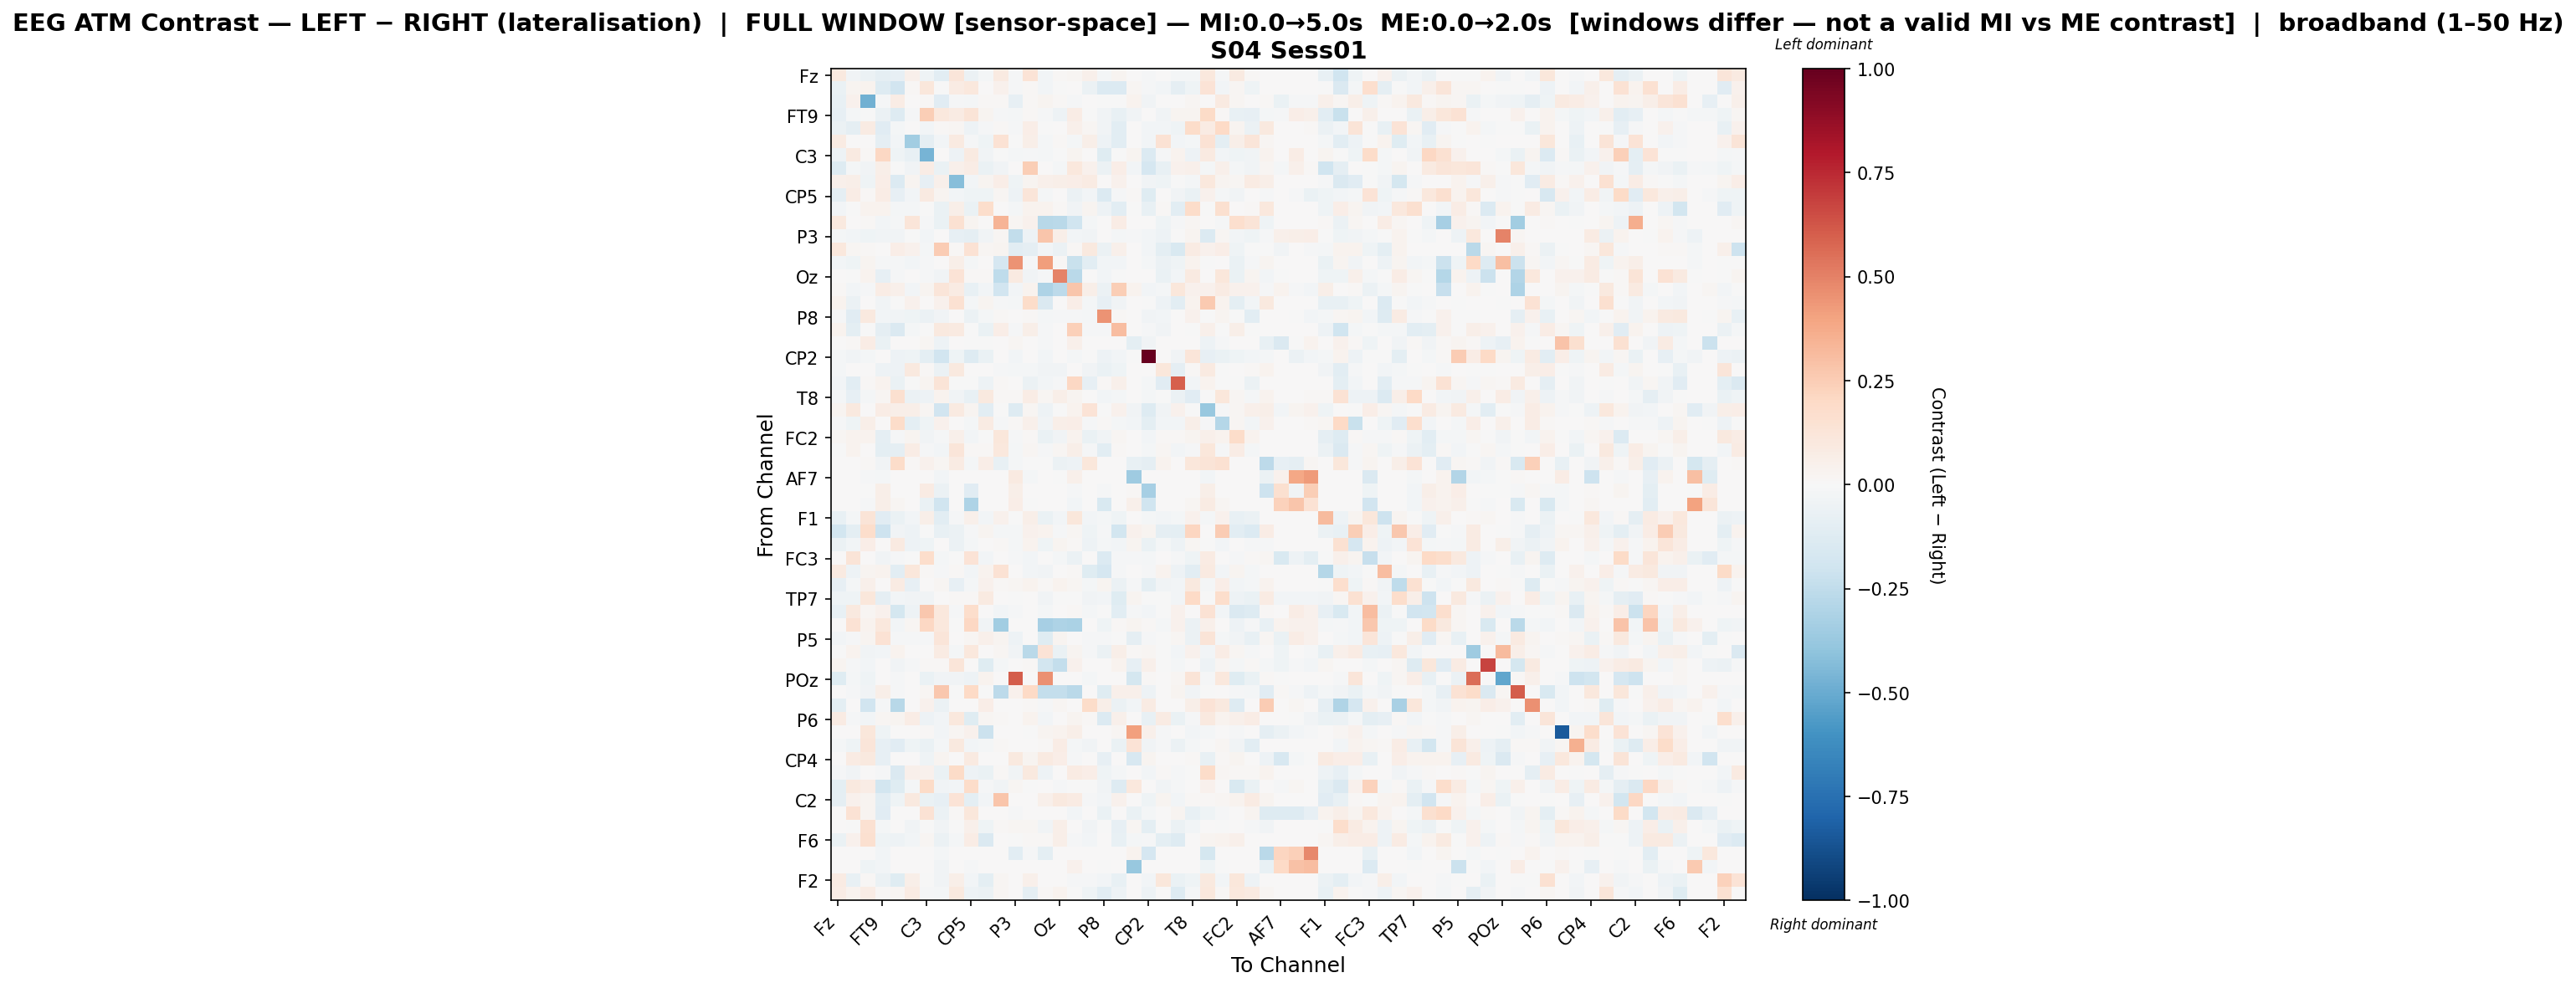

The table this chart was drawn from, first rows:
, Fz, F3, F7, FT9, FC5, FC1, C3, T7, TP9, CP5, CP1, Pz, P3, P7, O1, Oz, O2, P4, P8, TP10, CP6, CP2, Cz
Fz, 0.09991, -0.03284, -0.05812, -0.08723, -0.0844, 0.05118, -0.04264, -0.1029, 0.1203, -0.06102, -0.01721, 0.08691, -0.009961, 0.1379, -0.02625, 0.01291, 0.01899, 0.04715, -0.0185, 0.02757, 0.0, -0.01442, 0.00556
F3, -0.06625, 0.02952, 0.03714, -0.1273, -0.1938, 0.008575, 0.1146, -0.006266, 0.07938, 0.1026, 0.003069, 0.03989, -0.01101, 0.01358, -0.02983, -0.0005835, 0.003167, -0.06049, -0.1353, -0.1332, 0.02059, -0.0137, -0.02426
F7, -0.07439, 0.04547, -0.4829, -0.01513, 0.07504, 0.0, 0.01081, -0.1157, -0.01439, -0.01676, 0.01245, 0.008124, -0.0829, 0.01141, 0.02647, 0.009422, -0.01269, 0.0, -0.005618, -0.005161, 0.03756, -0.03257, 0.0
FT9, -0.08423, -0.02213, -0.005902, -0.05903, -0.1291, -0.01045, 0.2494, 0.1056, 0.07966, 0.1273, 0.02524, -0.01203, -0.02067, 0.01016, -0.01011, -0.05447, 0.07135, -0.006719, -0.03615, -0.07438, -0.03254, 0.0, -0.03829
FC5, -0.06228, -0.08769, 0.0812, -0.1141, -0.01757, 0.004221, -0.02438, 0.01014, 0.01731, -0.04808, -0.01517, 0.01276, -0.01338, 0.06256, -0.002111, 0.001838, 0.05163, 0.016, -0.03585, -0.1085, 0.0, -0.02655, -0.02398
FC1, 0.07823, 0.00602, 0.0, -0.0916, -0.02897, -0.3461, -0.09089, -0.02996, 0.08958, -0.01557, -0.04213, 0.1471, -0.0007834, 0.05951, -0.02266, 0.00918, -0.01792, 0.05627, -0.04739, -0.1026, 0.0, -0.02957, 0.1444
C3, -0.05108, 0.09194, 0.01106, 0.207, -0.04193, -0.07737, -0.4623, 0.00776, -0.05378, 0.08771, -0.036, -0.006307, -0.01905, -0.00841, -0.01794, -0.005936, 0.02961, 0.005619, -0.1188, -0.006991, 0.02936, -0.1368, -0.009611
T7, -0.1278, -0.02167, -0.03275, 0.06004, -0.001586, -0.0351, 0.073, -0.06953, 0.05364, 0.07151, -0.06501, -0.03465, 0.003593, 0.2448, 0.00577, -0.0218, 0.1045, 0.04666, -0.05766, 0.0625, -0.02854, -0.1661, -0.07491
TP9, 0.04748, 0.05566, -0.0447, 0.0665, -0.1335, 0.02527, -0.08115, 0.05139, -0.4294, -0.02558, 0.02718, 0.06331, -0.04272, 0.02961, 0.04913, 0.05696, 0.06373, 0.08213, 0.0006659, 0.04135, 0.0, -0.03129, -0.04049
CP5, -0.08607, 0.07249, 0.01514, 0.07432, -0.08073, -0.02858, 0.09373, 0.02629, -0.03049, -0.04498, -0.04526, 0.01792, -0.05347, 0.1245, -0.02299, 0.006223, -0.062, -0.02448, -0.1366, -0.01424, 0.01516, -0.1247, 0.0
CP1, -0.02708, -0.004805, 0.03303, 0.03317, -0.01869, -0.02072, -0.005776, -0.06399, 0.05928, -0.06655, 0.1778, 0.005108, -0.02221, 0.037, 0.03543, 0.01232, -0.0335, 0.02364, -0.04796, -0.1058, -0.006471, -0.07764, 0.01282
Pz, 0.0983, 0.006052, 0.01326, -0.02715, -0.008923, 0.121, -0.009806, -0.06253, 0.1523, 0.02468, 0.002694, 0.3417, 0.02155, 0.04539, -0.2763, -0.2712, -0.2022, -0.01818, 0.003337, 0.07303, 0.0, 0.0, -0.04318
P3, -0.01762, -0.02752, -0.04586, -0.03309, -0.03363, -0.001619, -0.02806, 0.0005682, -0.08273, -0.0924, -0.03345, 0.02302, -0.2422, -0.0522, 0.2784, 0.05752, -0.02505, -0.03417, 0.0, -0.01834, -0.01209, -0.03093, -0.04784
P7, 0.102, 0.01641, 0.01364, 0.001351, 0.06313, 0.04686, -0.01598, 0.2512, 0.01215, 0.1413, 0.01774, 0.03084, -0.1083, -0.08967, -0.02761, -0.05485, 0.01234, 0.1007, -0.06073, 0.0479, 0.0, -0.02773, -0.09472
O1, -0.02631, -0.04204, 0.02736, -0.009225, -0.01359, -0.0262, -0.0152, 0.004082, 0.05777, -0.02079, 0.006405, -0.1703, 0.4476, -0.01237, 0.421, 0.01448, -0.2263, -0.1038, -0.02652, -0.02394, 0.001756, -0.02086, -0.05472
Oz, 0.007657, -0.001021, 0.03282, -0.08255, -0.008146, 0.001148, -0.007829, -0.032, 0.1341, 0.008041, 0.01543, -0.2513, 0.09354, -0.03747, -0.01277, 0.4983, -0.2727, 0.0, -0.02587, -0.005935, 0.005286, 0.0, -0.06433
O2, 0.01204, -0.02864, -0.0107, 0.07262, 0.0519, -0.02993, 0.02938, 0.1211, 0.08409, -0.07267, -0.02753, -0.1926, -0.02422, 0.03892, -0.3122, -0.262, 0.2747, 0.05547, -0.05811, 0.243, 0.03696, -0.02561, -0.01645
P4, 0.03737, -0.05695, 0.0, -0.03722, -0.006622, 0.04628, 0.006354, 0.04513, 0.1491, -0.02311, 0.02405, -0.008486, -0.02209, 0.1852, -0.1456, 0.0, 0.06442, -0.01905, -0.08398, -0.03702, 0.0, -0.001385, -0.05083
P8, -0.008025, -0.1104, 0.1013, -0.0294, -0.03418, -0.04336, -0.0588, -0.03131, 0.003638, -0.05761, -0.02249, 0.01502, 0.0, 0.01123, -0.02276, -0.01367, -0.008292, -0.02207, 0.4488, 0.01382, 0.0, -0.03196, -0.02744
TP10, 0.03513, -0.09402, -0.001498, -0.09209, -0.1471, -0.02246, -0.004157, 0.09947, 0.08676, -0.004023, -0.06424, 0.06988, -0.00832, 0.06094, -0.0151, 0.005839, 0.2372, -0.01167, -0.009559, 0.3104, 0.0, -0.01464, -0.03879
CP6, 0.0, 0.01454, 0.07452, -0.06766, 0.0, 0.0, 0.02041, -0.04774, 0.0, -0.003314, -0.006063, 0.0, 0.02152, 0.0, -0.007978, 0.006927, 0.04849, 0.0, 0.0, 0.0, -0.09757, -0.03178, 0.0
CP2, -0.01924, -0.03461, -0.02191, 0.0, -0.05108, -0.04208, -0.09882, -0.1885, -0.04679, -0.1269, -0.06626, 0.0, -0.02409, 0.005144, -0.0281, 0.0, -0.02187, -0.0003209, -0.05349, -0.0245, -0.001581, 1.0, 0.0
Cz, -0.02332, 0.0046, 0.0, -0.04913, -0.04938, 0.09968, 0.01033, -0.05721, 0.1013, 0.0, 0.001059, -0.008857, -0.02327, -0.01767, -0.03806, -0.03385, 0.001496, -0.03139, -0.06591, -0.03967, 0.0, 0.0, 0.1143
C4, -0.03078, -0.1032, 0.01201, 0.03563, -0.06501, -0.00482, 0.02912, 0.1278, -0.002845, -0.001115, -0.053, 0.008828, 0.0003889, -0.05712, -0.0247, -0.01091, 0.2101, -0.08362, 0.01444, 0.05399, 0.0, -0.01649, -0.1099
T8, -0.0212, -0.07945, -0.01839, 0.02116, 0.1574, -0.05757, -0.04943, 0.03615, -0.03318, -0.07508, 0.09917, 0.01161, 0.01371, 0.07034, 0.018, 0.05524, 0.02395, 0.007589, -0.02766, -0.01674, 0.00505, -0.02336, -0.003858
FT10, 0.02706, 0.1006, 0.0, 0.07624, 0.06063, 0.05824, 0.02301, -0.1953, 0.08861, 0.02427, -0.102, -0.00532, -0.1272, 0.01848, -0.04729, -0.004784, 0.03902, 0.1373, -0.00525, 0.03958, -0.03519, -0.1287, -0.03174
FC6, -0.01225, -0.04685, 0.06128, 0.006911, 0.1804, -0.09559, -0.0432, 0.04018, 0.002276, -0.02292, 0.07998, -0.01149, 0.01095, 0.05386, -0.0339, 0.06062, 0.06487, -0.009166, 0.007964, -0.01686, -0.02574, -0.09552, -0.02884
FC2, 0.01641, 0.03905, 0.03803, -0.09011, -0.01482, 0.03099, -0.03223, -0.01437, 0.04829, -0.03094, -0.001827, 0.11, -0.01367, 0.0121, -0.0659, -0.03733, 0.03557, -0.06412, -0.03808, 0.02151, 0.0, -0.029, 0.008459
F4, -0.001227, 0.03175, 0.003416, -0.09888, -0.08875, 0.07756, -0.01078, -0.02589, 0.1221, 0.007982, 0.01195, 0.1081, -0.01933, 0.01672, -0.0148, 0.02002, 0.05587, -0.01358, -0.1016, 0.008547, 0.0, -0.0161, 0.02336
F8, 0.0, 0.0, 0.01162, -0.03848, 0.1827, 0.01347, 0.04008, 0.01933, 0.08582, -0.02043, 0.06738, -0.07671, -0.02255, -0.001289, -0.001985, -0.05894, -0.05194, 0.1167, 0.0, 0.0, -0.07466, -0.09003, 0.03232
AF7, 0.0, 0.0, -0.01481, -0.01749, 0.0, 0.0, 0.0, -0.02485, 0.0, 0.0, 0.0, 0.0, 0.09186, -0.01943, 0.0, -0.001555, 0.04794, 0.0, 0.0, 0.0006658, -0.3593, 0.0, 0.0
AF3, 0.0, 0.007518, -0.005692, 0.05585, 0.005935, 0.0, 0.08586, -0.05478, 0.0, -0.1155, 0.0, 0.0, 0.05615, 0.0, 0.0, 0.0003957, -0.01073, 0.0, -0.01073, 0.0003957, 0.01507, -0.3294, 0.0
AFz, 0.0, 0.0, -0.00865, 0.05789, 0.02048, 0.0, -0.06838, -0.1992, 0.0, -0.3049, 0.0, 0.0, 0.06642, -0.006487, 0.0, 0.0004453, -0.02649, 0.0, -0.1496, 0.0004453, 0.05343, -0.2009, 0.0
F1, -0.07166, -0.02038, 0.1327, -0.1149, -0.06471, -0.02465, 0.0603, -0.1084, -0.0144, 0.05467, -0.02562, 0.04335, -0.001342, 0.06246, -0.06769, -0.02693, 0.1145, -0.02949, -0.01889, -0.04645, 0.007544, -0.01841, -0.02669
F5, -0.1817, -0.1008, 0.1747, -0.2093, -0.03224, -0.04854, -0.004605, -0.07702, -0.05885, -0.01553, 0.02897, -0.02192, -0.02331, 0.04038, 0.03311, -0.01243, 0.01731, -0.04388, -0.01347, -0.1838, 0.0433, 0.02415, -0.08893
FT7, -0.05798, -0.03109, 0.06722, 0.0, 0.09345, -0.04708, -0.04451, 0.005026, -0.05685, -0.02203, 0.004057, 0.01076, -0.02279, 0.03294, -0.0463, 0.02751, 0.0143, -0.04992, -0.01937, -0.02728, 0.02359, -0.0646, -0.01629
FC3, 0.0, 0.1287, 0.001765, -0.03515, -0.01299, -0.006274, 0.1731, -0.021, -0.007317, 0.134, -0.02481, 0.0, -0.01547, -0.02699, 0.0006443, -0.01722, -0.05569, 0.0, -0.1356, -0.008609, -0.009818, -0.02161, 0.0
C1, 0.0871, -0.04755, 0.02762, 0.03571, -0.1032, 0.1157, 0.00881, -0.009287, 0.01098, -0.02918, 0.03177, 0.145, 0.0001232, -0.02561, -0.03568, 0.003127, 0.01337, -0.1176, -0.1658, -0.00812, 0.0, -0.01043, 0.03506
C5, -0.08236, -0.02034, 0.05148, 0.0, 0.08383, -0.08445, 0.0, 0.02167, -0.08448, -0.01965, 0.04481, 0.01529, 0.02004, 0.03587, 0.008018, 0.03326, 0.02245, -0.02277, 0.02476, -0.05474, -0.01506, -0.09747, -0.03252
TP7, -0.042, -0.0424, 0.1098, -0.09215, -0.02978, -0.03355, -0.03388, 0.005061, 0.009265, 0.01331, 0.08774, 0.0, -0.00249, 0.0, -0.03904, -0.001548, -0.003277, -0.03464, -0.02769, -0.1218, 0.0246, -0.005913, -0.005243
CP3, -0.07659, 0.09548, 0.01859, 0.0435, -0.1771, -0.04725, 0.2668, 0.1077, -0.01557, 0.1737, 0.0, -0.03007, -0.007934, 0.0, -0.02044, 0.0005975, 0.01421, -0.01674, -0.006258, -0.1088, -0.01109, -0.02538, -0.0002799
P1, 0.0, 0.1447, 0.03155, 0.1051, -0.0308, 0.01686, 0.2049, 0.1087, -0.004715, 0.2106, -0.0349, -0.3483, 0.0, 0.0, -0.3313, -0.3067, -0.3183, 0.001176, -0.04189, 0.01114, 0.03082, 0.01421, -0.02262
P5, -0.03056, -0.00839, 0.02449, 0.1454, -0.01307, -0.009796, -0.01459, 0.1214, 0.003867, 0.02337, 0.05139, 0.02905, -0.05369, 0.0, -0.1238, 0.02792, 0.005343, -0.01055, -0.01469, -0.006217, -0.09364, -0.008326, -0.001398
PO7, -0.003532, 0.03207, -0.03698, -0.02914, 0.03571, 0.0, 0.0, 0.08257, -0.01987, 0.1038, 0.003799, 0.01646, -0.03857, -0.2718, 0.137, -0.06976, 0.02425, -0.009321, -0.05574, 0.0564, 0.01026, 0.02151, -0.005961
PO3, 0.02808, -0.008249, -0.02373, 0.0022, -0.03474, -0.01516, 0.01384, 0.009581, 0.1197, 0.0, -0.1217, -0.01655, 0.0, 0.0123, -0.1804, -0.2357, 0.04412, 0.0, 0.0, 0.03763, -0.08438, 0.05163, -0.003296
POz, -0.1203, -0.02053, -0.04442, 0.0, -0.01157, 0.0, -0.0698, -0.03334, -0.03621, -0.04698, 0.0382, 0.0, 0.6087, 0.0007743, 0.4609, 0.0, 0.0, -0.01978, 0.0, 0.0, -0.1721, 0.01033, 0.0
PO4, 0.0, -0.01354, -0.0318, 0.06194, -0.008405, 0.0, 0.0169, 0.2658, -0.006537, 0.199, -0.007008, -0.2601, 0.03922, 0.1954, -0.2383, -0.2348, -0.2724, 0.0, -0.1204, 0.05041, 0.05389, -0.05081, 0.0
PO8, -0.09965, 0.0, -0.1949, -0.01152, -0.2781, 0.0, 0.04256, -0.06082, 0.004713, 0.0, 0.06354, 0.0, 0.002418, 0.01054, -0.01554, 0.02107, 0.0, 0.1832, 0.05581, -0.06238, -0.0304, 0.08382, 0.00639
P6, 0.08226, -0.008776, -0.03083, 0.02225, 0.02885, 0.07292, -0.05384, -0.02353, 0.1066, -0.1212, 0.01809, 0.01424, 0.0, 0.03541, -0.02776, 0.0, 0.03016, 0.01093, -0.139, 0.0545, 0.0, -0.07178, 0.0813
P2, 0.0, 0.0, 0.1115, -0.04031, 0.0, 0.0, 0.01129, -0.02665, 0.01759, 0.04631, -0.2168, 0.0, 0.0, -0.00771, 0.02805, 0.03718, 0.06249, 0.0, 0.0, 0.02158, 0.4126, 0.04814, -0.00815
CPz, -0.0231, -0.04583, 0.12, -0.08534, -0.1157, -0.04567, -0.06542, -0.0194, 0.09941, -0.02604, -0.02177, 0.009786, 0.002609, 0.0, 0.01525, 0.07172, -0.01761, -0.03778, 0.004408, -0.06595, 0.1356, -0.03607, -0.01284
CP4, 0.0, 0.08082, 0.09562, -0.08233, 0.0005105, 0.0, -0.04064, 0.02669, 0.0064, 0.0909, 0.0, 0.0, 0.09526, 0.0288, 0.08875, 0.06398, -0.01081, 0.0, -0.08055, 0.0, -0.1567, 0.0284, 0.0
TP8, -0.01362, -0.0386, 0.0, -0.01501, -0.1431, 0.05048, 0.04529, -0.0683, 0.1894, -0.05309, -0.06921, 0.01191, -0.03392, 0.09912, -0.04856, 0.0001075, 0.08484, 0.06786, -0.03997, -0.02144, 0.0, -0.02823, 0.01145
C6, -0.09499, 0.1014, 0.07578, -0.1822, -0.1175, -0.01605, 0.192, -0.03268, -0.02458, 0.1863, -0.01429, -0.03687, 0.01694, -0.005783, 0.003488, -0.01348, -0.007414, -0.002747, -0.03531, -0.132, 0.1042, 0.002968, -0.0347
C2, -0.08775, 0.03925, 0.0284, -0.1075, -0.04213, 0.1009, -0.06527, -0.07866, 0.1376, -0.0958, -0.02381, 0.2742, 0.0, 0.0, 0.05411, 0.09684, 0.08035, -0.01555, -0.03099, 0.04534, 0.0, -0.03911, 0.02602
FC4, 0.0, 0.1429, 0.02996, -0.1167, 0.0, 0.0, 0.1408, -0.05895, 0.008923, 0.1129, 0.0, 0.0, -0.01495, 0.0, 0.0, 0.0, -0.02475, 0.0, -0.06643, 0.0, -0.0659, -0.02241, 0.0
FT8, 0.0, -0.00692, 0.1504, -0.02101, 0.005146, -0.03328, -0.003428, -0.03407, -0.006568, 0.05022, -0.04613, 0.01095, 0.02279, 0.01587, -0.03898, 0.06178, 0.003294, -0.03372, -0.005867, -0.07979, 0.02308, -0.09987, -0.004543
F6, -0.06514, 0.04417, 0.1636, -0.03982, -0.04746, -0.02841, 0.01593, -0.05895, -0.01662, 0.07666, -0.1464, 9.979515451579049e-05, -0.005871, 0.01263, 0.008011, 0.05972, -0.008932, -0.02775, 0.0001109, -0.07623, -0.0183, -0.01359, -0.09795
AF8, 0.0, 0.0, 0.0, -0.0255, 0.0, 0.0, 0.0, -0.02075, 0.0, 0.0, 0.0, 0.0, -0.1044, -0.01552, -0.1011, 0.0005986, 0.0, 0.0, 0.0, 0.0005986, 0.03688, -0.1668, 0.0
AF4, 0.0, 0.0, -0.0412, -0.02964, 0.0, 0.0, 0.0, -0.03216, 0.0, -0.0144, 0.0, 0.0, 0.0, 0.0, 0.0, 0.0008866, 0.03928, 0.0, -0.007704, 0.0008866, -0.3757, 0.0, 0.0
... 2 more rows
